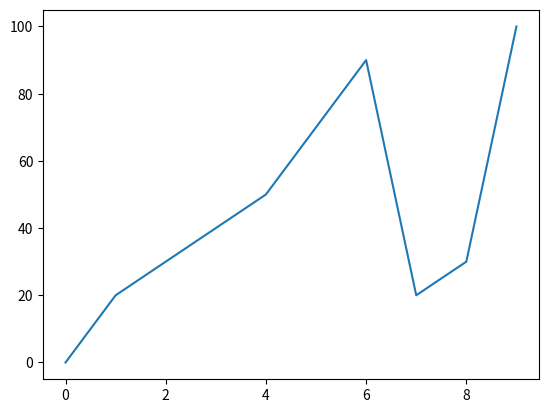

Recreate this plot in Python.
import matplotlib.pyplot as plt

x_values = [x for x in range(10)]
y_values = [0,20,30,40,50,70,90,20,30,100]

print(x_values)
print(y_values)
plt.plot(x_values,y_values)
plt.show()
